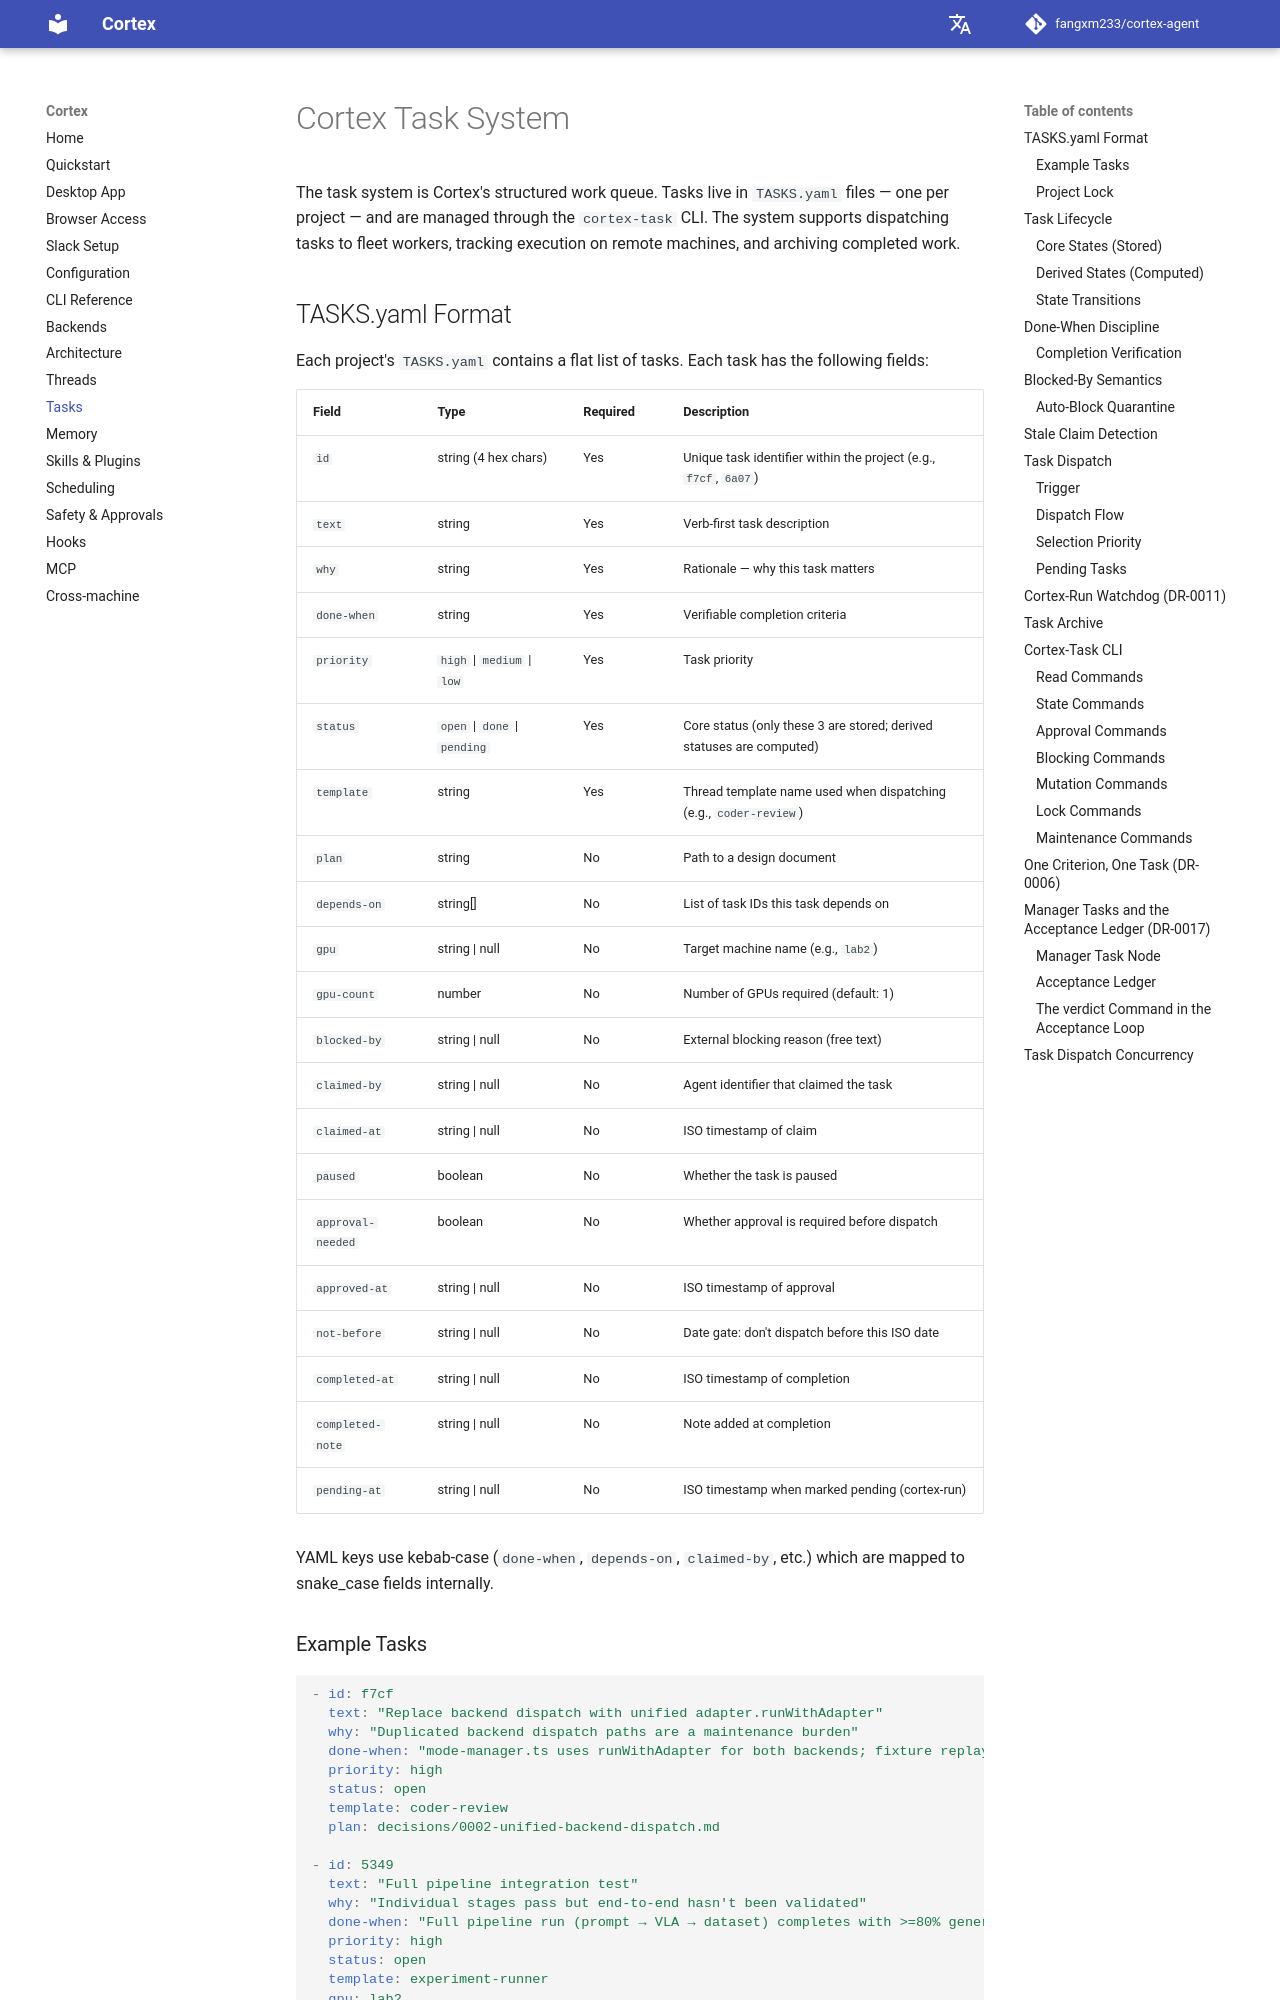

repository: AK-2012/cortex-agent · page: tasks/index.html · generator: mkdocs

# Cortex Task System

The task system is Cortex's structured work queue. Tasks live in `TASKS.yaml` files — one per project — and are managed through the `cortex-task` CLI. The system supports dispatching tasks to fleet workers, tracking execution on remote machines, and archiving completed work.

## TASKS.yaml Format

Each project's `TASKS.yaml` contains a flat list of tasks. Each task has the following fields:

| Field | Type | Required | Description |
|-------|------|----------|-------------|
| `id` | string (4 hex chars) | Yes | Unique task identifier within the project (e.g., `f7cf`, `6a07`) |
| `text` | string | Yes | Verb-first task description |
| `why` | string | Yes | Rationale — why this task matters |
| `done-when` | string | Yes | Verifiable completion criteria |
| `priority` | `high` \| `medium` \| `low` | Yes | Task priority |
| `status` | `open` \| `done` \| `pending` | Yes | Core status (only these 3 are stored; derived statuses are computed) |
| `template` | string | Yes | Thread template name used when dispatching (e.g., `coder-review`) |
| `plan` | string | No | Path to a design document |
| `depends-on` | string[] | No | List of task IDs this task depends on |
| `gpu` | string \| null | No | Target machine name (e.g., `lab2`) |
| `gpu-count` | number | No | Number of GPUs required (default: 1) |
| `blocked-by` | string \| null | No | External blocking reason (free text) |
| `claimed-by` | string \| null | No | Agent identifier that claimed the task |
| `claimed-at` | string \| null | No | ISO timestamp of claim |
| `paused` | boolean | No | Whether the task is paused |
| `approval-needed` | boolean | No | Whether approval is required before dispatch |
| `approved-at` | string \| null | No | ISO timestamp of approval |
| `not-before` | string \| null | No | Date gate: don't dispatch before this ISO date |
| `completed-at` | string \| null | No | ISO timestamp of completion |
| `completed-note` | string \| null | No | Note added at completion |
| `pending-at` | string \| null | No | ISO timestamp when marked pending (cortex-run) |

YAML keys use kebab-case (`done-when`, `depends-on`, `claimed-by`, etc.) which are mapped to snake_case fields internally.

### Example Tasks

```yaml
- id: f7cf
  text: "Replace backend dispatch with unified adapter.runWithAdapter"
  why: "Two separate dispatch paths for Claude and Codex are a maintenance burden"
  done-when: "mode-manager.ts uses runWithAdapter for both backends; fixture replay tests green"
  priority: high
  status: open
  template: coder-review
  plan: decisions/0002-unified-backend-dispatch.md

- id: 5349
  text: "Full pipeline integration test"
  why: "Individual stages pass but end-to-end hasn't been validated"
  done-when: "Full pipeline run (prompt → VLA → dataset) completes with >=80% generation stage success rate"
  priority: high
  status: open
  template: experiment-runner
  gpu: lab2
  gpu-count: 1
```
